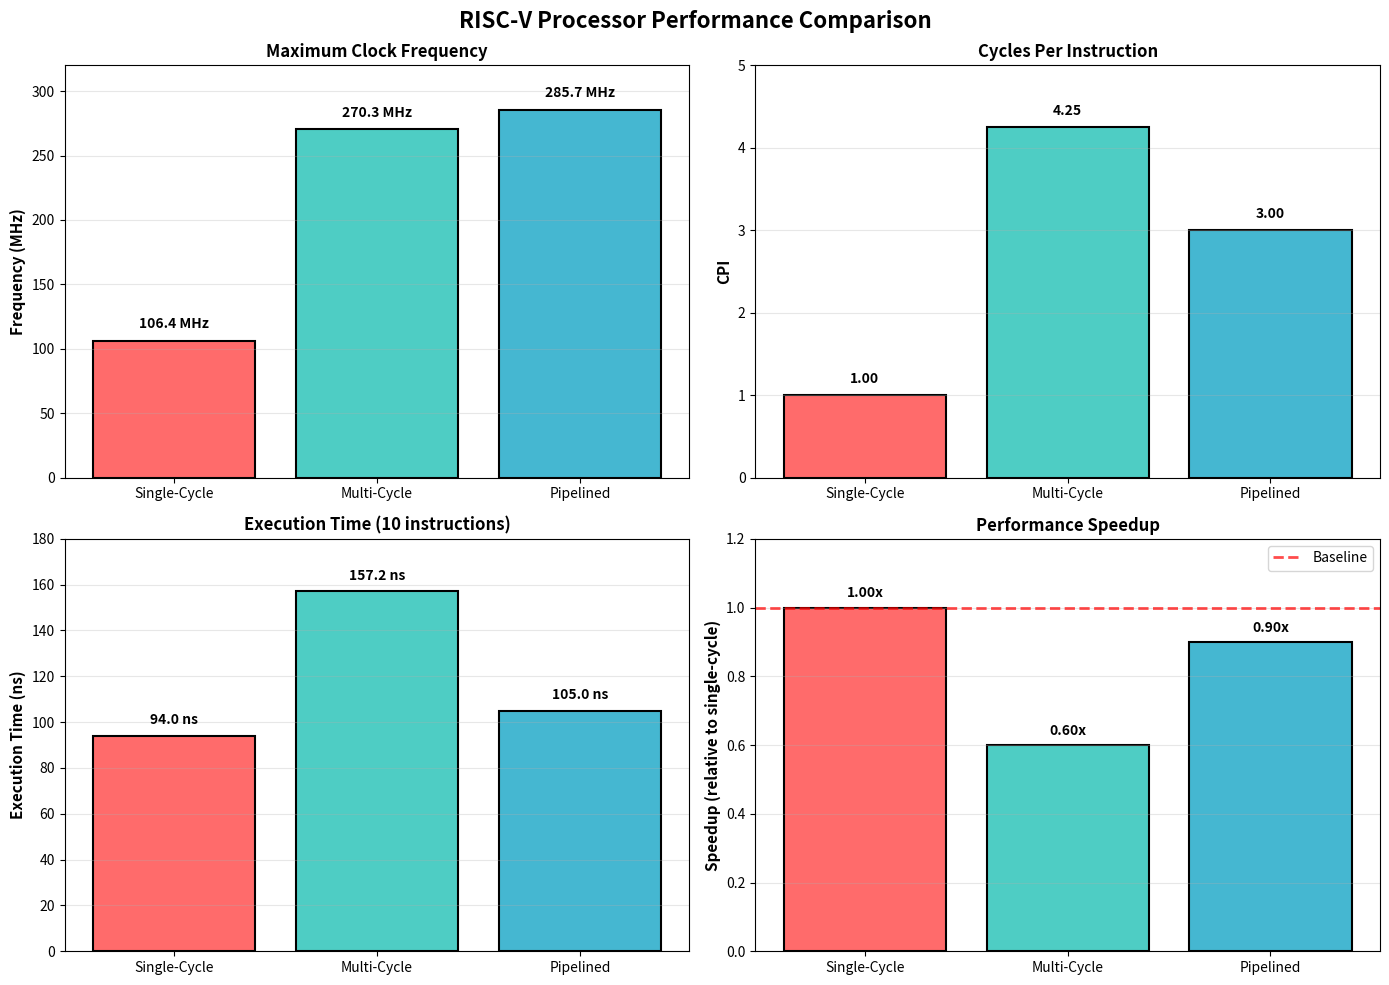

Generate this figure with matplotlib: (Note: this script raises an exception after producing the figure.)
import matplotlib.pyplot as plt
import numpy as np

def create_performance_charts():
    fig, ((ax1, ax2), (ax3, ax4)) = plt.subplots(2, 2, figsize=(14, 10))
    fig.suptitle('RISC-V Processor Performance Comparison', fontsize=16, weight='bold')
    
    implementations = ['Single-Cycle', 'Multi-Cycle', 'Pipelined']
    colors = ['#FF6B6B', '#4ECDC4', '#45B7D1']
    
    # Chart 1: Maximum Frequency
    frequencies = [106.38, 270.27, 285.71]
    ax1.bar(implementations, frequencies, color=colors, edgecolor='black', linewidth=1.5)
    ax1.set_ylabel('Frequency (MHz)', fontsize=11, weight='bold')
    ax1.set_title('Maximum Clock Frequency', fontsize=12, weight='bold')
    ax1.set_ylim(0, 320)
    ax1.grid(axis='y', alpha=0.3)
    for i, (impl, freq) in enumerate(zip(implementations, frequencies)):
        ax1.text(i, freq + 10, f'{freq:.1f} MHz', ha='center', fontsize=10, weight='bold')
    
    # Chart 2: CPI (Cycles Per Instruction)
    cpis = [1.0, 4.25, 3.0]
    ax2.bar(implementations, cpis, color=colors, edgecolor='black', linewidth=1.5)
    ax2.set_ylabel('CPI', fontsize=11, weight='bold')
    ax2.set_title('Cycles Per Instruction', fontsize=12, weight='bold')
    ax2.set_ylim(0, 5)
    ax2.grid(axis='y', alpha=0.3)
    for i, (impl, cpi) in enumerate(zip(implementations, cpis)):
        ax2.text(i, cpi + 0.15, f'{cpi:.2f}', ha='center', fontsize=10, weight='bold')
    
    # Chart 3: Execution Time
    exec_times = [94.0, 157.25, 105.0]
    ax3.bar(implementations, exec_times, color=colors, edgecolor='black', linewidth=1.5)
    ax3.set_ylabel('Execution Time (ns)', fontsize=11, weight='bold')
    ax3.set_title('Execution Time (10 instructions)', fontsize=12, weight='bold')
    ax3.set_ylim(0, 180)
    ax3.grid(axis='y', alpha=0.3)
    for i, (impl, time) in enumerate(zip(implementations, exec_times)):
        ax3.text(i, time + 5, f'{time:.1f} ns', ha='center', fontsize=10, weight='bold')
    
    # Chart 4: Speedup Comparison
    speedups = [1.0, 0.60, 0.90]
    bars = ax4.bar(implementations, speedups, color=colors, edgecolor='black', linewidth=1.5)
    ax4.axhline(y=1.0, color='red', linestyle='--', linewidth=2, alpha=0.7, label='Baseline')
    ax4.set_ylabel('Speedup (relative to single-cycle)', fontsize=11, weight='bold')
    ax4.set_title('Performance Speedup', fontsize=12, weight='bold')
    ax4.set_ylim(0, 1.2)
    ax4.grid(axis='y', alpha=0.3)
    ax4.legend()
    for i, (impl, speedup) in enumerate(zip(implementations, speedups)):
        ax4.text(i, speedup + 0.03, f'{speedup:.2f}x', ha='center', fontsize=10, weight='bold')
    
    plt.tight_layout()
    return fig

def create_critical_path_comparison():
    fig, ax = plt.subplots(figsize=(12, 8))
    
    # Critical path delays
    implementations = {
        'Single-Cycle\n(Load)': [
            ('Instr Mem', 2.5),
            ('Decode', 0.5),
            ('Control', 0.3),
            ('RegFile Read', 1.0),
            ('ALU', 1.5),
            ('Data Mem', 2.5),
            ('Wires/Setup', 1.1),
        ],
        'Multi-Cycle\n(Memory Stage)': [
            ('Clk-to-Q', 0.4),
            ('Mux', 0.3),
            ('Memory', 2.5),
            ('Wires/Setup', 0.5),
        ],
        'Pipelined\n(IF/MEM Stages)': [
            ('Clk-to-Q', 0.4),
            ('Memory', 2.5),
            ('Wires/Setup', 0.6),
        ],
    }
    
    y_pos = 0
    colors_map = {
        'Instr Mem': '#FF6B6B',
        'Data Mem': '#FF6B6B',
        'Memory': '#FF6B6B',
        'Decode': '#4ECDC4',
        'Control': '#4ECDC4',
        'RegFile Read': '#95E1D3',
        'ALU': '#45B7D1',
        'Mux': '#F38181',
        'Clk-to-Q': '#AA96DA',
        'Wires/Setup': '#EAEAEA',
    }
    
    for impl_name, components in implementations.items():
        x_offset = 0
        for comp_name, delay in components:
            color = colors_map.get(comp_name, '#CCCCCC')
            ax.barh(y_pos, delay, left=x_offset, height=0.6, 
                   color=color, edgecolor='black', linewidth=1)
            if delay > 0.5:
                ax.text(x_offset + delay/2, y_pos, comp_name, 
                       ha='center', va='center', fontsize=8, weight='bold')
            x_offset += delay
        
        total = sum(d for _, d in components)
        ax.text(x_offset + 0.3, y_pos, f'{total:.2f} ns', 
               va='center', fontsize=10, weight='bold')
        y_pos += 1
    
    ax.set_yticks(range(len(implementations)))
    ax.set_yticklabels(implementations.keys(), fontsize=11)
    ax.set_xlabel('Delay (ns)', fontsize=12, weight='bold')
    ax.set_title('Critical Path Comparison', fontsize=14, weight='bold')
    ax.grid(axis='x', alpha=0.3)
    ax.set_xlim(0, 11)
    
    plt.tight_layout()
    return fig

if __name__ == '__main__':
    fig1 = create_performance_charts()
    fig1.savefig('docs/diagrams/performance_comparison.png', dpi=300, bbox_inches='tight')
    print("Generated: performance_comparison.png")
    
    fig2 = create_critical_path_comparison()
    fig2.savefig('docs/diagrams/critical_path_comparison.png', dpi=300, bbox_inches='tight')
    print("Generated: critical_path_comparison.png")
    
    plt.close('all')